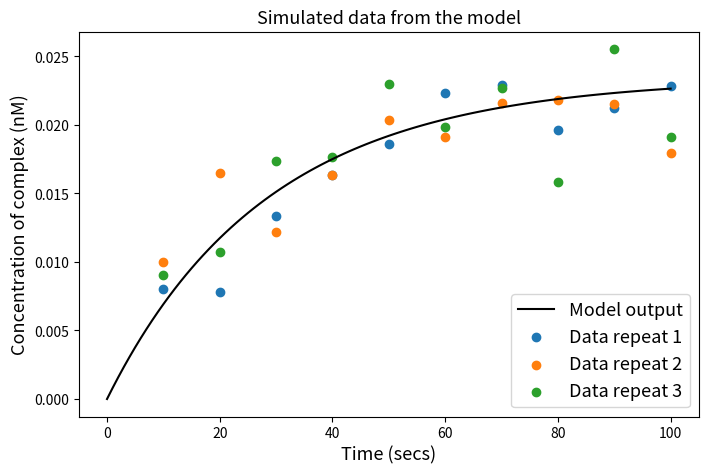

The matplotlib source for this figure:
import numpy as np
import matplotlib.pyplot as plt
from scipy import integrate

kf = 0.092
kr = 0.02

lT = 0.1
rT = 0.09

def dC_dt(C,t=0):
   return np.array([kf*(rT-C[0])*(lT-C[0])-kr*C[0]])

t = np.linspace(0.0, 100, 101)

C0 = 0
C, infodict = integrate.odeint(dC_dt, C0, t, full_output = 1)
C1 = C[10::10]

all_data = []
for rep in range(3):
    data = []
    for i in range(10):
       data.append(C1[i] + np.random.normal(0, 0.003))
    all_data.append(data)

tt = np.linspace(10,100,10)

fig = plt.figure(figsize=(8,5),dpi=120)
ax = fig.add_subplot(111)
ax.plot(t, C, label='Model output', color='black')
for rep in range(3):
    ax.scatter(tt, all_data[rep], label='Data repeat ' + str(rep+1))

plt.legend(loc=4,fontsize=13)
plt.title('Simulated data from the model',fontsize=13)
plt.ylabel('Concentration of complex (nM)',fontsize=13)
plt.xlabel('Time (secs)',fontsize=13)
plt.savefig('Synthetic_data.png')

data2 = np.squeeze(all_data)
np.savetxt("synthetic_data.txt", data2, fmt='%1.6f', delimiter=' ', newline='\n')
